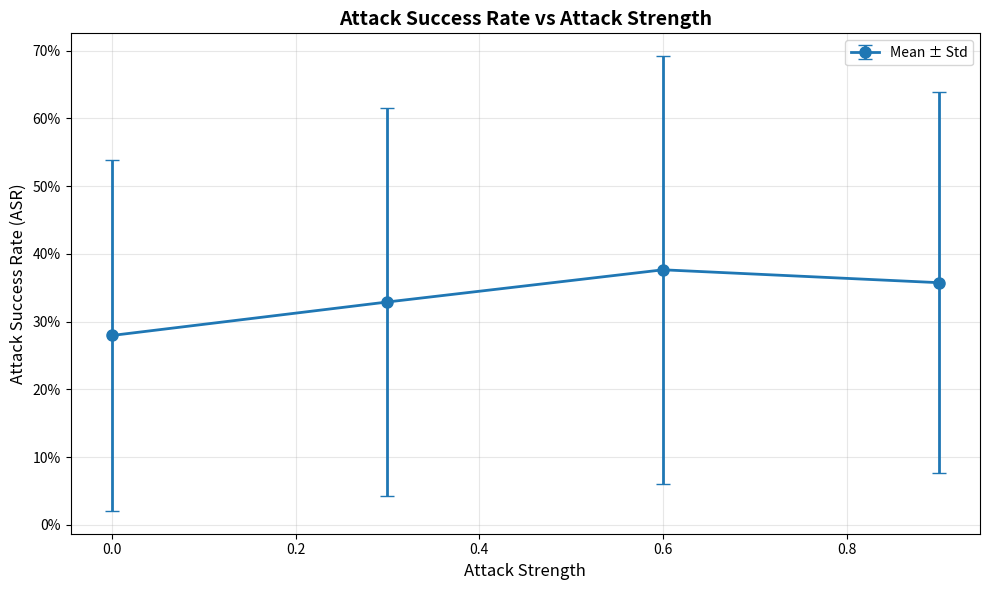
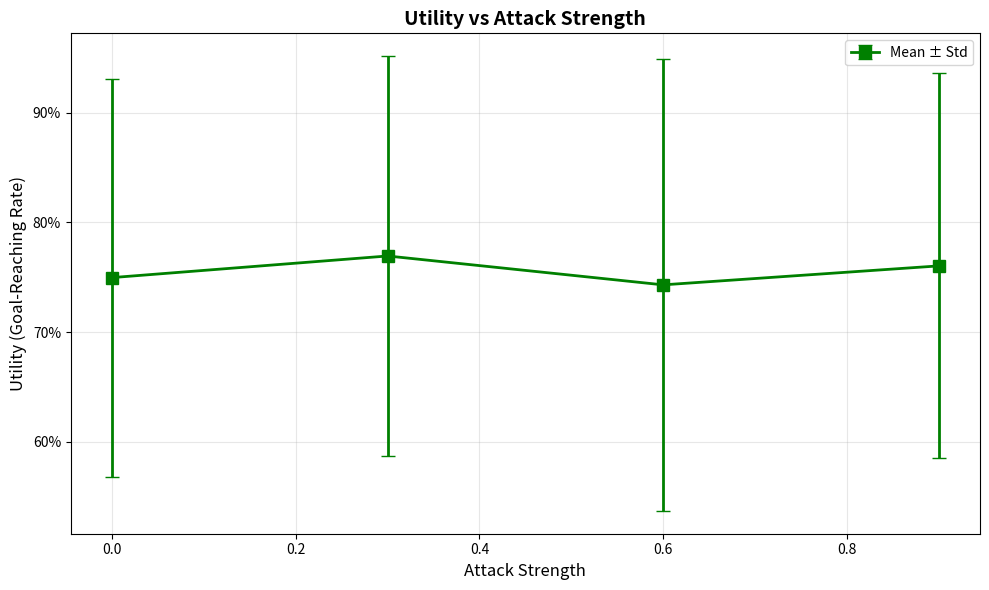
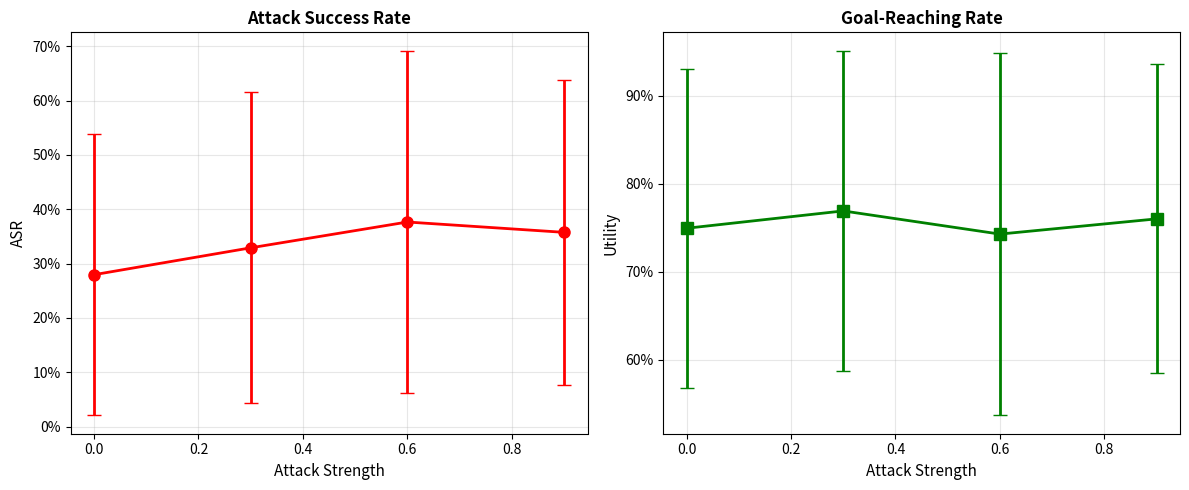

Write Python code to recreate these figures, in order.
"""
Visualization functions for experiment results.

Provides plotting utilities for ASR curves, transfer matrices, and defense analysis.
"""

import pandas as pd
import numpy as np
import matplotlib.pyplot as plt
import seaborn as sns
from pathlib import Path
from typing import List, Optional, Tuple, Dict, Any


def plot_asr_vs_strength(
    results_df: pd.DataFrame,
    save_path: Optional[str] = None,
    figsize: Tuple[int, int] = (10, 6),
    title: str = "Attack Success Rate vs Attack Strength"
) -> plt.Figure:
    """
    Plot ASR as function of attack strength.
    
    Args:
        results_df: DataFrame with 'attack_strength' and 'asr' columns
        save_path: Optional path to save figure
        figsize: Figure size (width, height)
        title: Plot title
    
    Returns:
        Matplotlib figure
    """
    fig, ax = plt.subplots(figsize=figsize)
    
    # Group by attack strength and compute statistics
    grouped = results_df.groupby('attack_strength')['asr'].agg(['mean', 'std', 'count'])
    
    # Plot with error bars
    ax.errorbar(
        grouped.index,
        grouped['mean'],
        yerr=grouped['std'],
        marker='o',
        linestyle='-',
        linewidth=2,
        markersize=8,
        capsize=5,
        label='Mean ± Std'
    )
    
    ax.set_xlabel('Attack Strength', fontsize=12)
    ax.set_ylabel('Attack Success Rate (ASR)', fontsize=12)
    ax.set_title(title, fontsize=14, fontweight='bold')
    ax.grid(True, alpha=0.3)
    ax.legend()
    
    # Format y-axis as percentage
    ax.yaxis.set_major_formatter(plt.FuncFormatter(lambda y, _: f'{y:.0%}'))
    
    plt.tight_layout()
    
    if save_path:
        fig.savefig(save_path, dpi=300, bbox_inches='tight')
        print(f"Saved figure to {save_path}")
    
    return fig


def plot_utility_vs_strength(
    results_df: pd.DataFrame,
    save_path: Optional[str] = None,
    figsize: Tuple[int, int] = (10, 6),
    title: str = "Utility vs Attack Strength"
) -> plt.Figure:
    """
    Plot utility (goal-reaching rate) as function of attack strength.
    
    Args:
        results_df: DataFrame with 'attack_strength' and 'utility' columns
        save_path: Optional path to save figure
        figsize: Figure size
        title: Plot title
    
    Returns:
        Matplotlib figure
    """
    fig, ax = plt.subplots(figsize=figsize)
    
    grouped = results_df.groupby('attack_strength')['utility'].agg(['mean', 'std'])
    
    ax.errorbar(
        grouped.index,
        grouped['mean'],
        yerr=grouped['std'],
        marker='s',
        linestyle='-',
        linewidth=2,
        markersize=8,
        capsize=5,
        color='green',
        label='Mean ± Std'
    )
    
    ax.set_xlabel('Attack Strength', fontsize=12)
    ax.set_ylabel('Utility (Goal-Reaching Rate)', fontsize=12)
    ax.set_title(title, fontsize=14, fontweight='bold')
    ax.grid(True, alpha=0.3)
    ax.legend()
    
    ax.yaxis.set_major_formatter(plt.FuncFormatter(lambda y, _: f'{y:.0%}'))
    
    plt.tight_layout()
    
    if save_path:
        fig.savefig(save_path, dpi=300, bbox_inches='tight')
    
    return fig


def plot_asr_and_utility(
    results_df: pd.DataFrame,
    save_path: Optional[str] = None,
    figsize: Tuple[int, int] = (12, 5)
) -> plt.Figure:
    """
    Plot ASR and utility side-by-side.
    
    Args:
        results_df: DataFrame with results
        save_path: Optional path to save figure
        figsize: Figure size
    
    Returns:
        Matplotlib figure
    """
    fig, (ax1, ax2) = plt.subplots(1, 2, figsize=figsize)
    
    # ASR plot
    grouped_asr = results_df.groupby('attack_strength')['asr'].agg(['mean', 'std'])
    ax1.errorbar(
        grouped_asr.index,
        grouped_asr['mean'],
        yerr=grouped_asr['std'],
        marker='o',
        linestyle='-',
        linewidth=2,
        markersize=8,
        capsize=5,
        color='red'
    )
    ax1.set_xlabel('Attack Strength', fontsize=11)
    ax1.set_ylabel('ASR', fontsize=11)
    ax1.set_title('Attack Success Rate', fontsize=12, fontweight='bold')
    ax1.grid(True, alpha=0.3)
    ax1.yaxis.set_major_formatter(plt.FuncFormatter(lambda y, _: f'{y:.0%}'))
    
    # Utility plot
    grouped_util = results_df.groupby('attack_strength')['utility'].agg(['mean', 'std'])
    ax2.errorbar(
        grouped_util.index,
        grouped_util['mean'],
        yerr=grouped_util['std'],
        marker='s',
        linestyle='-',
        linewidth=2,
        markersize=8,
        capsize=5,
        color='green'
    )
    ax2.set_xlabel('Attack Strength', fontsize=11)
    ax2.set_ylabel('Utility', fontsize=11)
    ax2.set_title('Goal-Reaching Rate', fontsize=12, fontweight='bold')
    ax2.grid(True, alpha=0.3)
    ax2.yaxis.set_major_formatter(plt.FuncFormatter(lambda y, _: f'{y:.0%}'))
    
    plt.tight_layout()
    
    if save_path:
        fig.savefig(save_path, dpi=300, bbox_inches='tight')
    
    return fig


def plot_transfer_heatmap(
    transfer_matrix: pd.DataFrame,
    save_path: Optional[str] = None,
    figsize: Tuple[int, int] = (10, 8),
    title: str = "Attack Transfer Matrix"
) -> plt.Figure:
    """
    Plot transfer matrix as heatmap.
    
    Args:
        transfer_matrix: DataFrame with transfer scores (source×target)
        save_path: Optional path to save figure
        figsize: Figure size
        title: Plot title
    
    Returns:
        Matplotlib figure
    """
    fig, ax = plt.subplots(figsize=figsize)
    
    sns.heatmap(
        transfer_matrix,
        annot=True,
        fmt='.3f',
        cmap='YlOrRd',
        vmin=0,
        vmax=1,
        cbar_kws={'label': 'Transfer Score'},
        ax=ax
    )
    
    ax.set_xlabel('Target Model', fontsize=12)
    ax.set_ylabel('Source Model', fontsize=12)
    ax.set_title(title, fontsize=14, fontweight='bold')
    
    plt.tight_layout()
    
    if save_path:
        fig.savefig(save_path, dpi=300, bbox_inches='tight')
    
    return fig


def plot_defense_effectiveness(
    results_df: pd.DataFrame,
    defense_column: str = 'use_sanitizer',
    save_path: Optional[str] = None,
    figsize: Tuple[int, int] = (10, 6)
) -> plt.Figure:
    """
    Plot ASR with and without defenses.
    
    Args:
        results_df: DataFrame with results
        defense_column: Column indicating defense usage
        save_path: Optional path to save figure
        figsize: Figure size
    
    Returns:
        Matplotlib figure
    """
    fig, ax = plt.subplots(figsize=figsize)
    
    # Split by defense
    no_defense = results_df[~results_df[defense_column]]
    with_defense = results_df[results_df[defense_column]]
    
    if len(no_defense) > 0:
        grouped_no = no_defense.groupby('attack_strength')['asr'].agg(['mean', 'std'])
        ax.errorbar(
            grouped_no.index,
            grouped_no['mean'],
            yerr=grouped_no['std'],
            marker='o',
            linestyle='-',
            linewidth=2,
            markersize=8,
            capsize=5,
            label='No Defense',
            color='red'
        )
    
    if len(with_defense) > 0:
        grouped_with = with_defense.groupby('attack_strength')['asr'].agg(['mean', 'std'])
        ax.errorbar(
            grouped_with.index,
            grouped_with['mean'],
            yerr=grouped_with['std'],
            marker='s',
            linestyle='-',
            linewidth=2,
            markersize=8,
            capsize=5,
            label='With Defense',
            color='blue'
        )
    
    ax.set_xlabel('Attack Strength', fontsize=12)
    ax.set_ylabel('Attack Success Rate', fontsize=12)
    ax.set_title('Defense Effectiveness', fontsize=14, fontweight='bold')
    ax.grid(True, alpha=0.3)
    ax.legend()
    ax.yaxis.set_major_formatter(plt.FuncFormatter(lambda y, _: f'{y:.0%}'))
    
    plt.tight_layout()
    
    if save_path:
        fig.savefig(save_path, dpi=300, bbox_inches='tight')
    
    return fig


def plot_pareto_frontier(
    results_df: pd.DataFrame,
    objective1: str = 'asr',
    objective2: str = 'utility',
    pareto_df: Optional[pd.DataFrame] = None,
    save_path: Optional[str] = None,
    figsize: Tuple[int, int] = (10, 8)
) -> plt.Figure:
    """
    Plot Pareto frontier for multi-objective optimization.
    
    Args:
        results_df: DataFrame with all results
        objective1: First objective column (minimize)
        objective2: Second objective column (maximize)
        pareto_df: Optional DataFrame with Pareto-optimal points
        save_path: Optional path to save figure
        figsize: Figure size
    
    Returns:
        Matplotlib figure
    """
    fig, ax = plt.subplots(figsize=figsize)
    
    # Plot all points
    ax.scatter(
        results_df[objective1],
        results_df[objective2],
        alpha=0.5,
        s=50,
        label='All Configurations',
        color='lightblue'
    )
    
    # Plot Pareto frontier if provided
    if pareto_df is not None and len(pareto_df) > 0:
        # Sort for line plot
        pareto_sorted = pareto_df.sort_values(objective1)
        
        ax.scatter(
            pareto_sorted[objective1],
            pareto_sorted[objective2],
            s=100,
            color='red',
            marker='*',
            label='Pareto Frontier',
            zorder=5
        )
        
        ax.plot(
            pareto_sorted[objective1],
            pareto_sorted[objective2],
            color='red',
            linestyle='--',
            linewidth=2,
            alpha=0.7,
            zorder=4
        )
    
    ax.set_xlabel(f'{objective1.upper()}', fontsize=12)
    ax.set_ylabel(f'{objective2.capitalize()}', fontsize=12)
    ax.set_title('Pareto Frontier (ASR vs Utility)', fontsize=14, fontweight='bold')
    ax.grid(True, alpha=0.3)
    ax.legend()
    
    # Format axes as percentages if values are in [0, 1]
    if results_df[objective1].max() <= 1:
        ax.xaxis.set_major_formatter(plt.FuncFormatter(lambda x, _: f'{x:.0%}'))
    if results_df[objective2].max() <= 1:
        ax.yaxis.set_major_formatter(plt.FuncFormatter(lambda y, _: f'{y:.0%}'))
    
    plt.tight_layout()
    
    if save_path:
        fig.savefig(save_path, dpi=300, bbox_inches='tight')
    
    return fig


def plot_attack_type_comparison(
    results_df: pd.DataFrame,
    save_path: Optional[str] = None,
    figsize: Tuple[int, int] = (10, 6)
) -> plt.Figure:
    """
    Plot ASR comparison across attack types.
    
    Args:
        results_df: DataFrame with 'attack_type' and 'asr' columns
        save_path: Optional path to save figure
        figsize: Figure size
    
    Returns:
        Matplotlib figure
    """
    fig, ax = plt.subplots(figsize=figsize)
    
    # Group by attack type and strength
    for attack_type in results_df['attack_type'].unique():
        subset = results_df[results_df['attack_type'] == attack_type]
        grouped = subset.groupby('attack_strength')['asr'].mean()
        
        ax.plot(
            grouped.index,
            grouped.values,
            marker='o',
            linestyle='-',
            linewidth=2,
            markersize=8,
            label=attack_type.capitalize()
        )
    
    ax.set_xlabel('Attack Strength', fontsize=12)
    ax.set_ylabel('Attack Success Rate', fontsize=12)
    ax.set_title('Attack Type Comparison', fontsize=14, fontweight='bold')
    ax.grid(True, alpha=0.3)
    ax.legend()
    ax.yaxis.set_major_formatter(plt.FuncFormatter(lambda y, _: f'{y:.0%}'))
    
    plt.tight_layout()
    
    if save_path:
        fig.savefig(save_path, dpi=300, bbox_inches='tight')
    
    return fig


def create_summary_dashboard(
    results_df: pd.DataFrame,
    transfer_matrix: Optional[pd.DataFrame] = None,
    save_path: Optional[str] = None,
    figsize: Tuple[int, int] = (16, 10)
) -> plt.Figure:
    """
    Create comprehensive dashboard with multiple plots.
    
    Args:
        results_df: DataFrame with experiment results
        transfer_matrix: Optional transfer matrix
        save_path: Optional path to save figure
        figsize: Figure size
    
    Returns:
        Matplotlib figure
    """
    if transfer_matrix is not None:
        fig = plt.figure(figsize=figsize)
        gs = fig.add_gridspec(2, 3, hspace=0.3, wspace=0.3)
        
        # ASR vs strength
        ax1 = fig.add_subplot(gs[0, 0])
        grouped_asr = results_df.groupby('attack_strength')['asr'].agg(['mean', 'std'])
        ax1.errorbar(grouped_asr.index, grouped_asr['mean'], yerr=grouped_asr['std'],
                     marker='o', capsize=5, color='red')
        ax1.set_xlabel('Attack Strength')
        ax1.set_ylabel('ASR')
        ax1.set_title('Attack Success Rate', fontweight='bold')
        ax1.grid(True, alpha=0.3)
        ax1.yaxis.set_major_formatter(plt.FuncFormatter(lambda y, _: f'{y:.0%}'))
        
        # Utility vs strength
        ax2 = fig.add_subplot(gs[0, 1])
        grouped_util = results_df.groupby('attack_strength')['utility'].agg(['mean', 'std'])
        ax2.errorbar(grouped_util.index, grouped_util['mean'], yerr=grouped_util['std'],
                     marker='s', capsize=5, color='green')
        ax2.set_xlabel('Attack Strength')
        ax2.set_ylabel('Utility')
        ax2.set_title('Goal-Reaching Rate', fontweight='bold')
        ax2.grid(True, alpha=0.3)
        ax2.yaxis.set_major_formatter(plt.FuncFormatter(lambda y, _: f'{y:.0%}'))
        
        # Transfer heatmap
        ax3 = fig.add_subplot(gs[0, 2])
        sns.heatmap(transfer_matrix, annot=True, fmt='.2f', cmap='YlOrRd',
                   vmin=0, vmax=1, ax=ax3, cbar_kws={'label': 'Transfer Score'})
        ax3.set_title('Transfer Matrix', fontweight='bold')
        
        # Attack type comparison (if available)
        if 'attack_type' in results_df.columns:
            ax4 = fig.add_subplot(gs[1, :2])
            for attack_type in results_df['attack_type'].unique():
                subset = results_df[results_df['attack_type'] == attack_type]
                grouped = subset.groupby('attack_strength')['asr'].mean()
                ax4.plot(grouped.index, grouped.values, marker='o', label=attack_type.capitalize())
            ax4.set_xlabel('Attack Strength')
            ax4.set_ylabel('ASR')
            ax4.set_title('Attack Type Comparison', fontweight='bold')
            ax4.legend()
            ax4.grid(True, alpha=0.3)
            ax4.yaxis.set_major_formatter(plt.FuncFormatter(lambda y, _: f'{y:.0%}'))
        
        # Defense comparison (if available)
        if 'use_sanitizer' in results_df.columns:
            ax5 = fig.add_subplot(gs[1, 2])
            no_def = results_df[~results_df['use_sanitizer']].groupby('attack_strength')['asr'].mean()
            with_def = results_df[results_df['use_sanitizer']].groupby('attack_strength')['asr'].mean()
            if len(no_def) > 0:
                ax5.plot(no_def.index, no_def.values, marker='o', label='No Defense', color='red')
            if len(with_def) > 0:
                ax5.plot(with_def.index, with_def.values, marker='s', label='With Defense', color='blue')
            ax5.set_xlabel('Attack Strength')
            ax5.set_ylabel('ASR')
            ax5.set_title('Defense Effectiveness', fontweight='bold')
            ax5.legend()
            ax5.grid(True, alpha=0.3)
            ax5.yaxis.set_major_formatter(plt.FuncFormatter(lambda y, _: f'{y:.0%}'))
    
    else:
        # Simpler dashboard without transfer matrix
        fig, axes = plt.subplots(2, 2, figsize=figsize)
        axes = axes.flatten()
        
        # ASR
        grouped_asr = results_df.groupby('attack_strength')['asr'].agg(['mean', 'std'])
        axes[0].errorbar(grouped_asr.index, grouped_asr['mean'], yerr=grouped_asr['std'],
                        marker='o', capsize=5, color='red')
        axes[0].set_title('Attack Success Rate', fontweight='bold')
        axes[0].set_xlabel('Attack Strength')
        axes[0].set_ylabel('ASR')
        axes[0].grid(True, alpha=0.3)
        
        # Utility
        grouped_util = results_df.groupby('attack_strength')['utility'].agg(['mean', 'std'])
        axes[1].errorbar(grouped_util.index, grouped_util['mean'], yerr=grouped_util['std'],
                        marker='s', capsize=5, color='green')
        axes[1].set_title('Utility', fontweight='bold')
        axes[1].set_xlabel('Attack Strength')
        axes[1].set_ylabel('Utility')
        axes[1].grid(True, alpha=0.3)
        
        # Hide unused subplots
        for ax in axes[2:]:
            ax.axis('off')
    
    plt.suptitle('Experiment Summary Dashboard', fontsize=16, fontweight='bold', y=0.98)
    
    if save_path:
        fig.savefig(save_path, dpi=300, bbox_inches='tight')
    
    return fig


# Example usage
if __name__ == "__main__":
    # Create sample data
    np.random.seed(42)
    
    data = {
        'attack_strength': [0.0, 0.3, 0.6, 0.9] * 10,
        'asr': [0.0] * 10 + list(np.random.uniform(0.1, 0.3, 10)) + 
               list(np.random.uniform(0.3, 0.6, 10)) + list(np.random.uniform(0.6, 0.9, 10)),
        'utility': [0.95] * 10 + list(np.random.uniform(0.8, 0.95, 10)) + 
                   list(np.random.uniform(0.6, 0.8, 10)) + list(np.random.uniform(0.4, 0.6, 10)),
        'attack_type': ['direct'] * 20 + ['hidden'] * 20,
        'use_sanitizer': [False] * 20 + [True] * 20
    }
    
    df = pd.DataFrame(data)
    
    print("Visualization Demo")
    print("=" * 70)
    print()
    
    # Create output directory
    output_dir = Path("data/visualizations")
    output_dir.mkdir(parents=True, exist_ok=True)
    
    # Generate plots
    print("Generating plots...")
    
    plot_asr_vs_strength(df, save_path=output_dir / "asr_vs_strength.png")
    plot_utility_vs_strength(df, save_path=output_dir / "utility_vs_strength.png")
    plot_asr_and_utility(df, save_path=output_dir / "asr_and_utility.png")
    
    print()
    print(f"Plots saved to {output_dir}/")
    print("=" * 70)
